Dataset: Splited (GitHub, braveJu/LBP). Classes: Kyberge_blanket1, Kyberge_blanket2, Kyberge_canvas1, Kyberge_ceiling1, Kyberge_ceiling2, Kyberge_cushion1, Kyberge_floor1, Kyberge_floor2, Kyberge_grass1, Kyberge_lentils1, Kyberge_linseeds1, Kyberge_oatmeal1, Kyberge_pearlsugar1, Kyberge_rice1, Kyberge_rice2, Kyberge_rug1, Kyberge_sand1, Kyberge_scarf1, Kyberge_scarf2, Kyberge_screen1, Kyberge_seat1, Kyberge_seat2, Kyberge_sesameseeds1, Kyberge_stone1, Kyberge_stone2, Kyberge_stone3, Kyberge_stoneslab1, Kyberge_wall1, UIUC01_bark1, UIUC02_bark2, UIUC03_bark3, UIUC04_wood1, UIUC05_wood2, UIUC06_wood3, UIUC07_water, UIUC08_granite, UIUC09_marble, UIUC10_floor1, UIUC11_floor2, UIUC12_pebbles, UIUC13_wall, UIUC14_brick1, UIUC15_brick2, UIUC16_glass1, UIUC17_glass2, UIUC18_carpet1, UIUC19_carpet2, UIUC20_upholstery, UIUC21_wallpaper, UIUC22_fur, UIUC23_knit, UIUC24_corduroy, UIUC25_plaid.

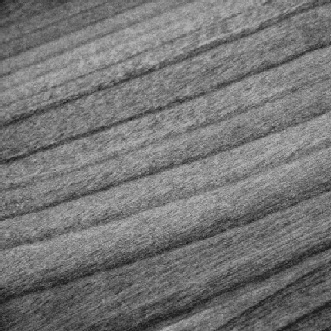
Label: UIUC04_wood1

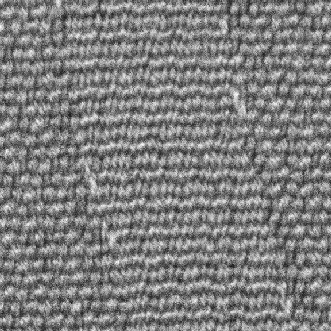
Label: Kyberge_seat2

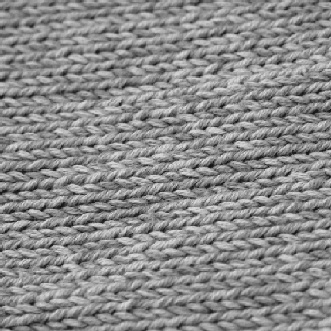
Label: UIUC23_knit

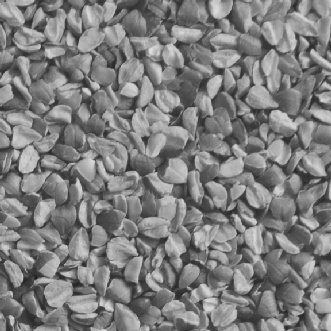
Label: Kyberge_linseeds1

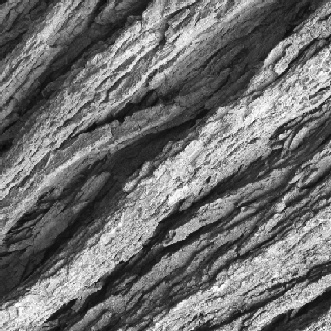
Label: UIUC01_bark1

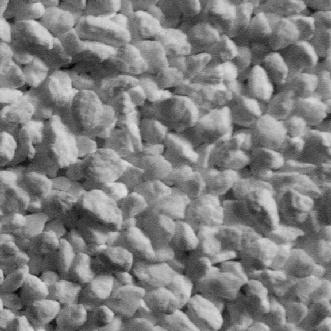
Label: Kyberge_pearlsugar1
